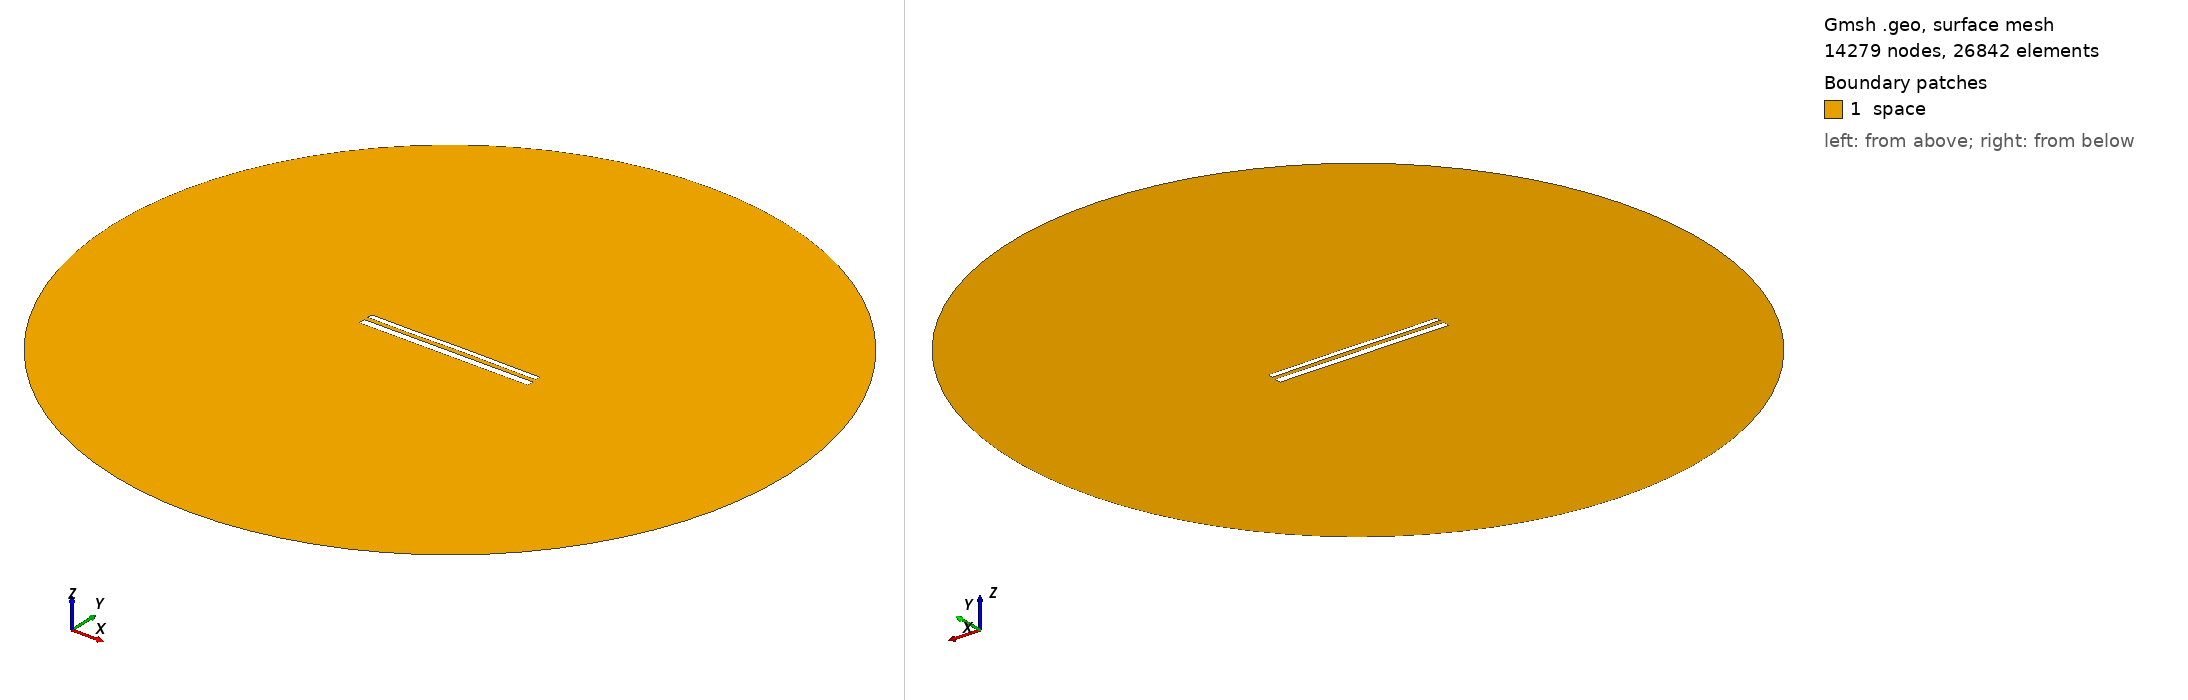

Gmsh geometry script, surface-meshed: 14279 nodes, 26842 surface elements. Boundary patches (legend numbers): 1 space. Left view from above one corner, right view from below the opposite corner. Legend entries are the model's physical surfaces. The drawing asked Gmsh for element sizes between 1% and 20% of the model's largest extent; the script's own settings can give other sizes.

=== 12207.geo (drawn) ===
//---------------------------------------
// Geometry kernel
//---------------------------------------

SetFactory("OpenCASCADE");



//---------------------------------------
// Parameters of the geometry
//---------------------------------------

// Overetch of the upper plate
overetch = 0.375;

// Distance between the plates
distance = 2.5;

// Discretization over the x axis (for the deformation)
nx = 50; 

// Length of the plate
L = 100 - overetch; 

// Number of modes
n = 4; 

// 1st mode coefficient
coeff(1) = 0.0;
beta(1) = 0.596864 * 3.1415926535 / L;

// 2nd mode coefficient
coeff(2) = 0.07499999999999998;
beta(2) = 1.49418 * 3.1415926535 / L;

// 3rd mode coefficient
coeff(3) = -0.075;
beta(3) = 2.50025 * 3.1415926535 / L;

// 4th mode coefficient
coeff(4) = -0.075;
beta(4) = 3.49999 * 3.1415926535 / L;



//---------------------------------------
// Upper plate (deformed rectangle)
//---------------------------------------

// Coordiantes of the upper plate
xmin = -50;
xmax = 50 - overetch;

// Height of the upper plate
yheight = 4 - 2 * overetch;

// Indexes of the points
UpperID[] = {};
LowerID[] = {};
LeftID[] = {};
RightID[] = {};

// Point index
p = 1;

// Horizontal edges
For i In {1:nx}
    x = xmin + (i-1)*(xmax - xmin)/(nx-1);

    y_bottom = distance / 2 + overetch;
    For j In {1:n}
        C = (Cosh(beta(j)*L) + Cos(beta(j)*L)) / (Sinh(beta(j)*L) + Sin(beta(j)*L));
        y_bottom  = y_bottom + coeff(j) * (Cosh(beta(j)*(x+50)) - Cos(beta(j)*(x+50)) - C * (Sinh(beta(j)*(x+50)) - Sin(beta(j)*(x+50))));
    EndFor

    y_top = y_bottom + yheight;

    Point(p) = {x, y_top, 0, 1.0};
    UpperID[i] = p;
    p = p + 1;

    Point(p) = {x, y_bottom, 0, 1.0};
    LowerID[i] = p;
    p = p + 1;
EndFor

// Create point lists
UpperPts[] = {}; LowerPts[] = {};
For i In {1:nx}
  UpperPts[] += {UpperID[i]};
  LowerPts[] += {LowerID[i]};
EndFor

// Build splines
Spline(1) = {UpperPts[]};
Spline(2) = {LowerPts[]};
Line(3) = {LowerPts[nx-1], UpperPts[nx-1]};
Line(4) = {LowerPts[0], UpperPts[0]};

// Build the plane surface
Curve Loop(1) = {2, 3, -1, -4};
Plane Surface(1) = {1};



//---------------------------------------
// Lower plate (rectangle)
//---------------------------------------

// Vertices
Point(1001) = {-50, -1, 0, 1.0};
Point(1002) = { 50, -1, 0, 1.0};
Point(1003) = { 50,  -5, 0, 1.0};
Point(1004) = {-50,  -5, 0, 1.0};

// Edges
Line(5) = {1001, 1002};
Line(6) = {1002, 1003};
Line(7) = {1003, 1004};
Line(8) = {1004, 1001};

// Plane surface
Line Loop(2) = {5, 6, 7, 8};
Plane Surface(2) = {2}; 



//---------------------------------------
// Outer (fictious) boundary
//---------------------------------------

// Points
Point(1005) = {0, 0, 0};       // Center
Point(1006) = {200, 0, 0};     // Start point
Point(1007) = {0, 200, 0};     // 90 degrees
Point(1008) = {-200, 0, 0};    // 180 degrees
Point(1009) = {0, -200, 0};    // 270 degrees

// Circle arcs (each needs start, center, end)
Circle(9) = {1006, 1005, 1007};
Circle(10) = {1007, 1005, 1008};
Circle(11) = {1008, 1005, 1009};
Circle(12) = {1009, 1005, 1006};

// Plane surface for the entire domain
Curve Loop(3) = {9, 10, 11, 12};
Surface(3) = {3};

// Subtract the plates from the whole domain to obtain the actual domain where we want to solve the equations
BooleanDifference{ Surface{3}; Delete; }{ Surface{1}; Surface{2}; Delete; }




//---------------------------------------
// Transfinite Lines/Curves
//---------------------------------------

// Set the number of points on the boundaries
r = 7;

// Plates
Transfinite Curve {1, 2} = 50*r Using Progression 1;
Transfinite Curve {3, 4} = 2*r Using Progression 1;
Transfinite Line {5, 7} = 50*r Using Progression 1;
Transfinite Line {6, 8} = 2*r Using Progression 1;

// Outer boundary
Transfinite Line {9, 10, 11, 12} = 20 Using Progression 1;



//---------------------------------------
// Physical groups
//---------------------------------------                

// Physical curves (boundaries)
Physical Line("force_segment", 10) = {2};
Physical Line("upper_plate", 11) = {1, 3, 4};
Physical Line("lower_plate", 12) = {5, 6, 7, 8};
Physical Line("boundary", 20) = {9, 10, 11, 12};

// Physical Surfaces
Physical Surface("space", 30) = {3};



//---------------------------------------
// 6. Generate the Mesh
//---------------------------------------

// 2D mesh generation
Mesh 2;
